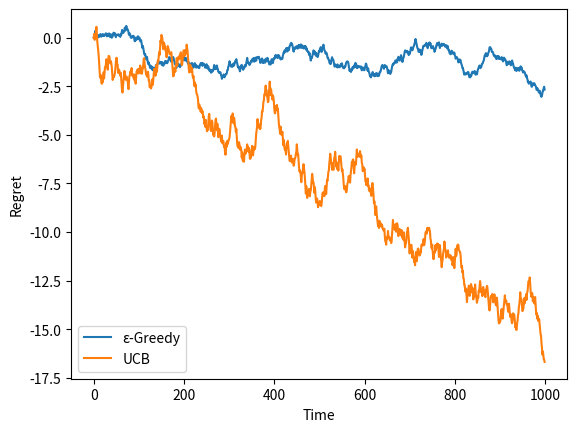

Here is the Python script that generated this plot:
import numpy as np
import matplotlib.pyplot as plt


class KStochasticBandits:
    def __init__(self, k):
        self.k = k
        self.a = np.random.rand(k)
        self.b = np.random.rand(k)
        self.mu = (self.a + self.b) / 2
        
    def pull(self, i):
        return np.random.uniform(self.a[i], self.b[i])


class EGreedy:
    def __init__(self, k, epsilon):
        self.k = k
        self.epsilon = epsilon
        self.Q = np.zeros(k)
        self.N = np.zeros(k)
        
    def select_bandit(self):
        if np.random.random() < self.epsilon:
            return np.random.choice(self.k)
        else:
            return np.argmax(self.Q)
        
    def update(self, i, r):
        self.N[i] += 1
        self.Q[i] += (r - self.Q[i]) / self.N[i]


class UCB:
    def __init__(self, k, c):
        self.k = k
        self.c = c
        self.Q = np.zeros(k)
        self.N = np.zeros(k)
        self.t = 0
        
    def select_bandit(self):
        if self.t < self.k:
            return self.t
        else:
            ucb = self.Q + self.c * np.sqrt(np.log(self.t) / self.N)
            return np.argmax(ucb)
        
    def update(self, i, r):
        self.N[i] += 1
        self.Q[i] += (r - self.Q[i]) / self.N[i]
        self.t += 1


np.random.seed(123)

# create the bandits environment
bandits = KStochasticBandits(k=10)

# create the ε-Greedy and UCB agents
e_greedy_agent = EGreedy(k=10, epsilon=0.1)
ucb_agent = UCB(k=10, c=2)

# run the simulation for T steps
T = 1000
for t in range(T):
    # ε-Greedy action selection
    i_e = e_greedy_agent.select_bandit()
    r_e = bandits.pull(i_e)
    e_greedy_agent.update(i_e, r_e)
    
    # UCB action selection
    i_u = ucb_agent.select_bandit()
    r_u = bandits.pull(i_u)
    ucb_agent.update(i_u, r_u)

# calculate the regret for each time step
regret_e = np.zeros(T)
regret_u = np.zeros(T)
for t in range(1, T):
    max_mu = np.max(bandits.mu)
    regret_e[t] = regret_e[t-1] + max_mu - bandits.pull(np.argmax(e_greedy_agent.Q))
    regret_u[t] = regret_u[t-1] + max_mu - bandits.pull(np.argmax(ucb_agent.Q))

# plot the regrets
plt.plot(regret_e, label='ε-Greedy')
plt.plot(regret_u, label='UCB')
plt.legend()
plt.xlabel('Time')
plt.ylabel('Regret')
plt.show()